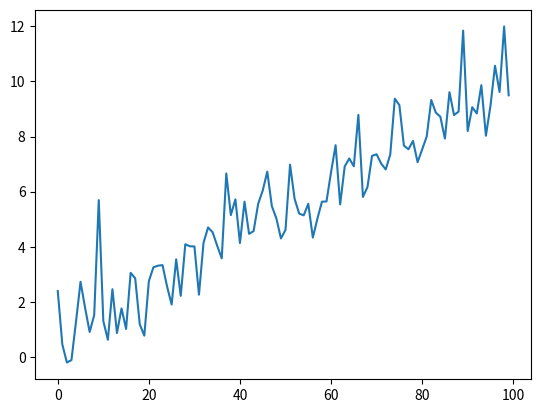

Here is the Python script that generated this plot:
import numpy as np
import matplotlib.pyplot as plt

pure = np.linspace(1, 10, 100)
noise = np.random.normal(0, 1, 100)

signal = pure + noise
plt.plot(signal)
plt.show()